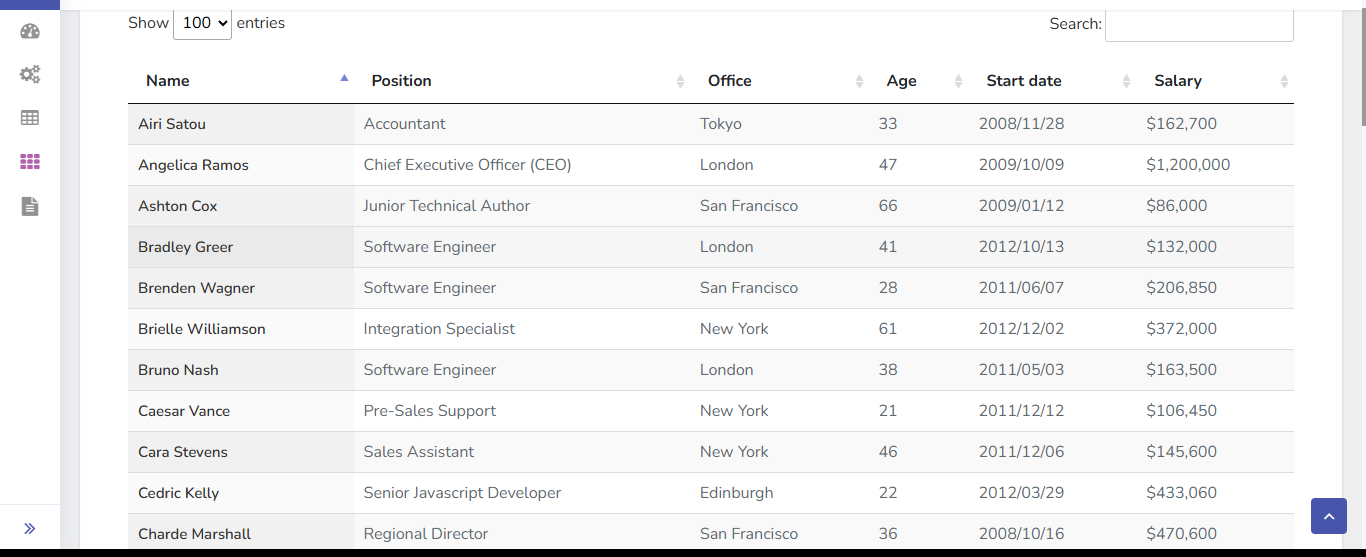
Task: Structured_DataExtraction_Table_data
Workflow: TableExtraction2

Step 1: get-text

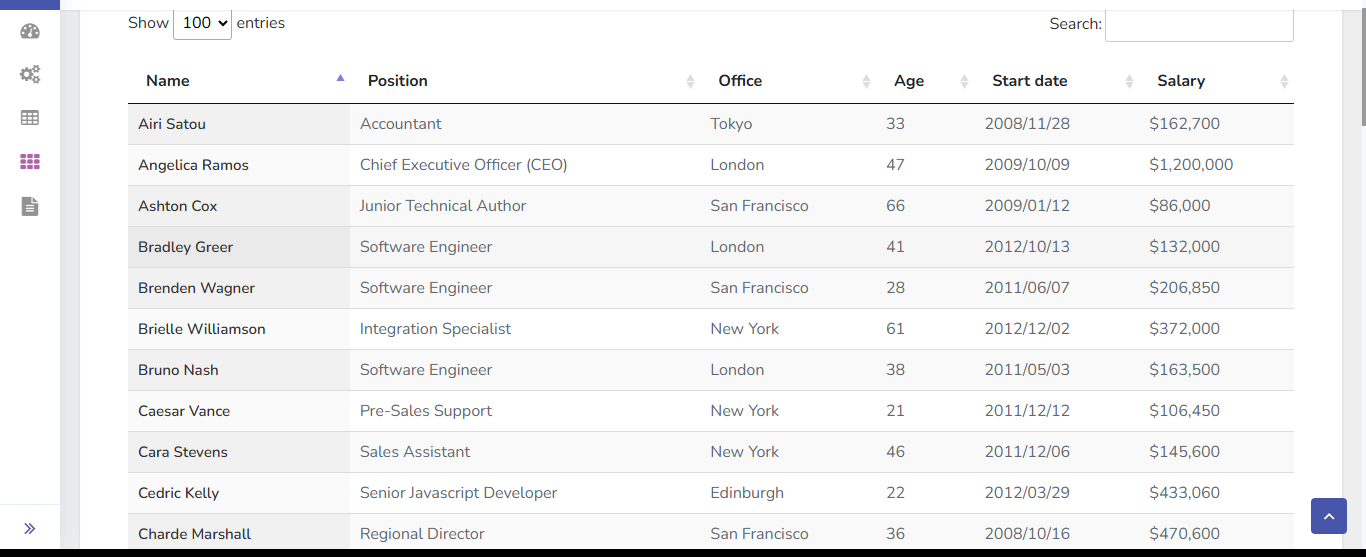
Step 2: get-text